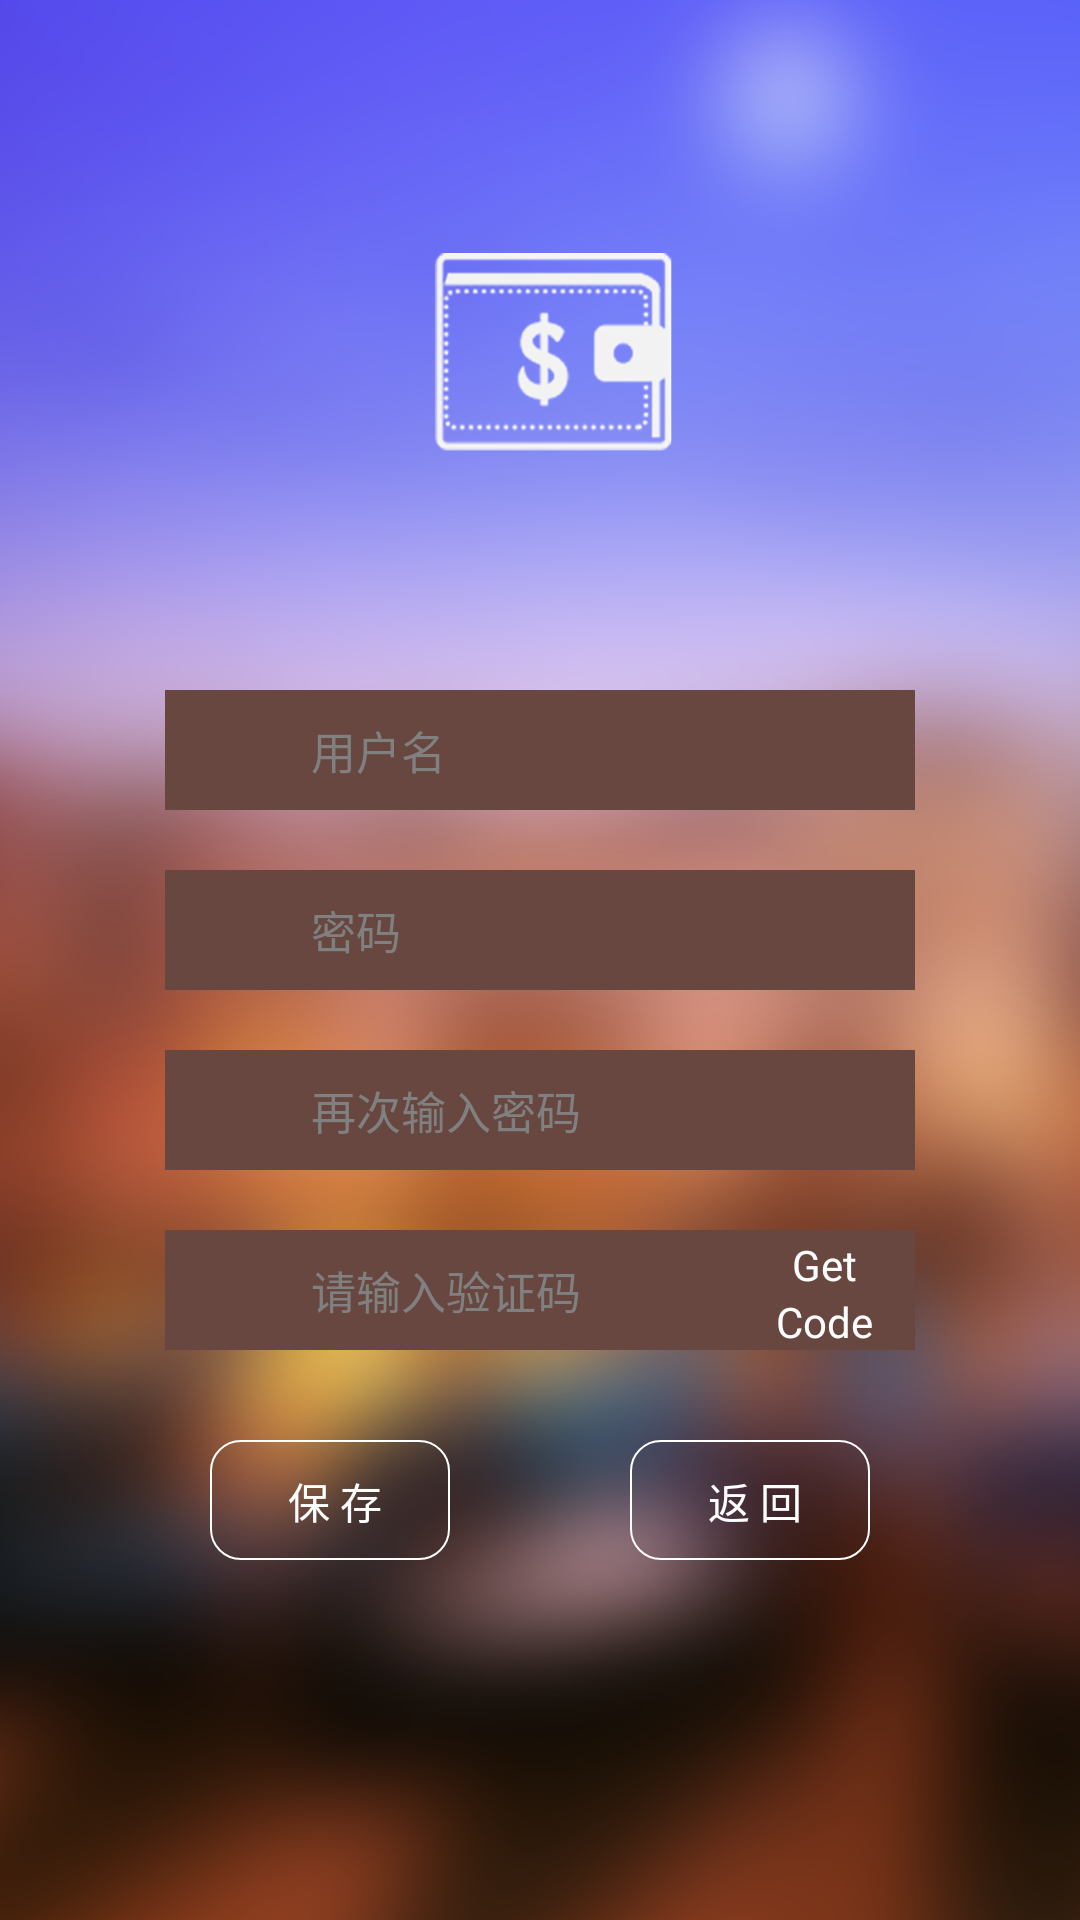

Android layout source for this screen:
<!-- AndroidManifest.xml: application theme AppTheme -->
<!-- res/layout/new_register.xml -->
<?xml version="1.0" encoding="utf-8"?>

<LinearLayout xmlns:android="http://schemas.android.com/apk/res/android"
    android:layout_width="match_parent"
    android:layout_height="match_parent"
    android:background="@drawable/login_back"
    android:gravity="center"
    android:orientation="vertical" >

    <LinearLayout
        android:layout_width="250dp"
        android:layout_height="40dp"
        android:layout_marginTop="110dp"
        android:background="#684740"
        android:orientation="horizontal" >

        <ImageView
            android:layout_width="25dp"
            android:layout_height="25dp"
            android:layout_gravity="center"
            android:layout_marginLeft="10dp"
            android:src="@drawable/login_phone_icon" />

        <EditText
            android:layout_width="200dp"
            android:layout_height="30dp"
            android:layout_gravity="center"
            android:layout_marginLeft="10dp"
            android:background="@null"
            android:hint=" 用户名 "
            android:textColor="#fff"
            android:textSize="15sp" />
    </LinearLayout>

    <LinearLayout
        android:layout_width="250dp"
        android:layout_height="40dp"
        android:layout_marginTop="20dp"
        android:background="#684740"
        android:orientation="horizontal" >

        <ImageView
            android:layout_width="25dp"
            android:layout_height="25dp"
            android:layout_gravity="center"
            android:layout_marginLeft="10dp"
            android:src="@drawable/login_password_icon" />

        <EditText
            android:layout_width="200dp"
            android:layout_height="30dp"
            android:layout_gravity="center"
            android:layout_marginLeft="10dp"
            android:background="@null"
            android:hint=" 密码 "
            android:textColor="#fff"
            android:textSize="15sp" />
    </LinearLayout>

    <LinearLayout
        android:layout_width="250dp"
        android:layout_height="40dp"
        android:layout_marginTop="20dp"
        android:background="#684740"
        android:orientation="horizontal" >

        <ImageView
            android:layout_width="25dp"
            android:layout_height="25dp"
            android:layout_gravity="center"
            android:layout_marginLeft="10dp"
            android:src="@drawable/login_password_icon" />

        <EditText
            android:layout_width="200dp"
            android:layout_height="30dp"
            android:layout_gravity="center"
            android:layout_marginLeft="10dp"
            android:background="@null"
            android:hint=" 再次输入密码 "
            android:textColor="#fff"
            android:textSize="15sp" />
    </LinearLayout>

    <LinearLayout
        android:layout_width="250dp"
        android:layout_height="40dp"
        android:layout_marginTop="20dp"
        android:background="#684740"
        android:orientation="horizontal" >

        <ImageView
            android:layout_width="25dp"
            android:layout_height="25dp"
            android:layout_gravity="center"
            android:layout_marginLeft="10dp"
            android:src="@drawable/login_phone_icon" />

        <EditText
            android:layout_width="150dp"
            android:layout_height="30dp"
            android:layout_gravity="center"
            android:layout_marginLeft="10dp"
            android:background="@null"
            android:hint=" 请输入验证码 "
            android:textColor="#fff"
            android:textSize="15sp" />

        <LinearLayout
            android:layout_width="50dp"
            android:layout_height="40dp"
            android:orientation="vertical" >

            <TextView
                android:layout_width="wrap_content"
                android:layout_height="wrap_content"
                android:layout_gravity="center"
                android:layout_marginTop="2dp"
                android:gravity="center"
                android:text="Get"
                android:textColor="#fff" />

            <TextView
                android:layout_width="wrap_content"
                android:layout_height="wrap_content"
                android:layout_gravity="center"
                android:gravity="center"
                android:text="Code"
                android:textColor="#fff" />
        </LinearLayout>
    </LinearLayout>

    <LinearLayout
        android:layout_width="fill_parent"
        android:layout_height="wrap_content"
        android:layout_gravity="center"
        android:layout_marginTop="30dp"
        android:gravity="center"
        android:orientation="horizontal" >

        <Button
            android:id="@+id/btn_register"
            android:layout_width="80dp"
            android:layout_height="40dp"
            android:layout_marginRight="60dp"
            android:background="@drawable/shape"
            android:gravity="center"
            android:text=" 保 存"
            android:textColor="#fff" />

        <Button
            android:layout_width="80dp"
            android:layout_height="40dp"
            android:background="@drawable/shape"
            android:gravity="center"
            android:text=" 返 回"
            android:textColor="#fff" />
    </LinearLayout>

</LinearLayout>
<!-- resources referenced by this layout -->
<resources>
  <!-- drawable login_back: png bitmap (drawable-hdpi, 446397 bytes) -->
  <!-- drawable shape (drawable-hdpi) -->
  <?xml version="1.0" encoding="utf-8"?>
  
  <shape xmlns:android="http://schemas.android.com/apk/res/android"
      android:shape="rectangle" >
  
      <solid />
  
      <corners android:radius="10dp" />
  
      <stroke
          android:width="0.5dp"
          android:color="#fff" />
  
      <padding
          android:bottom="10dp"
          android:left="10dp"
          android:right="10dp"
          android:top="10dp" />
  
  </shape>
  <style name="AppTheme" parent="AppBaseTheme">
          
      </style>
  <style name="AppBaseTheme" parent="android:Theme.Light">
          
      </style>
</resources>
